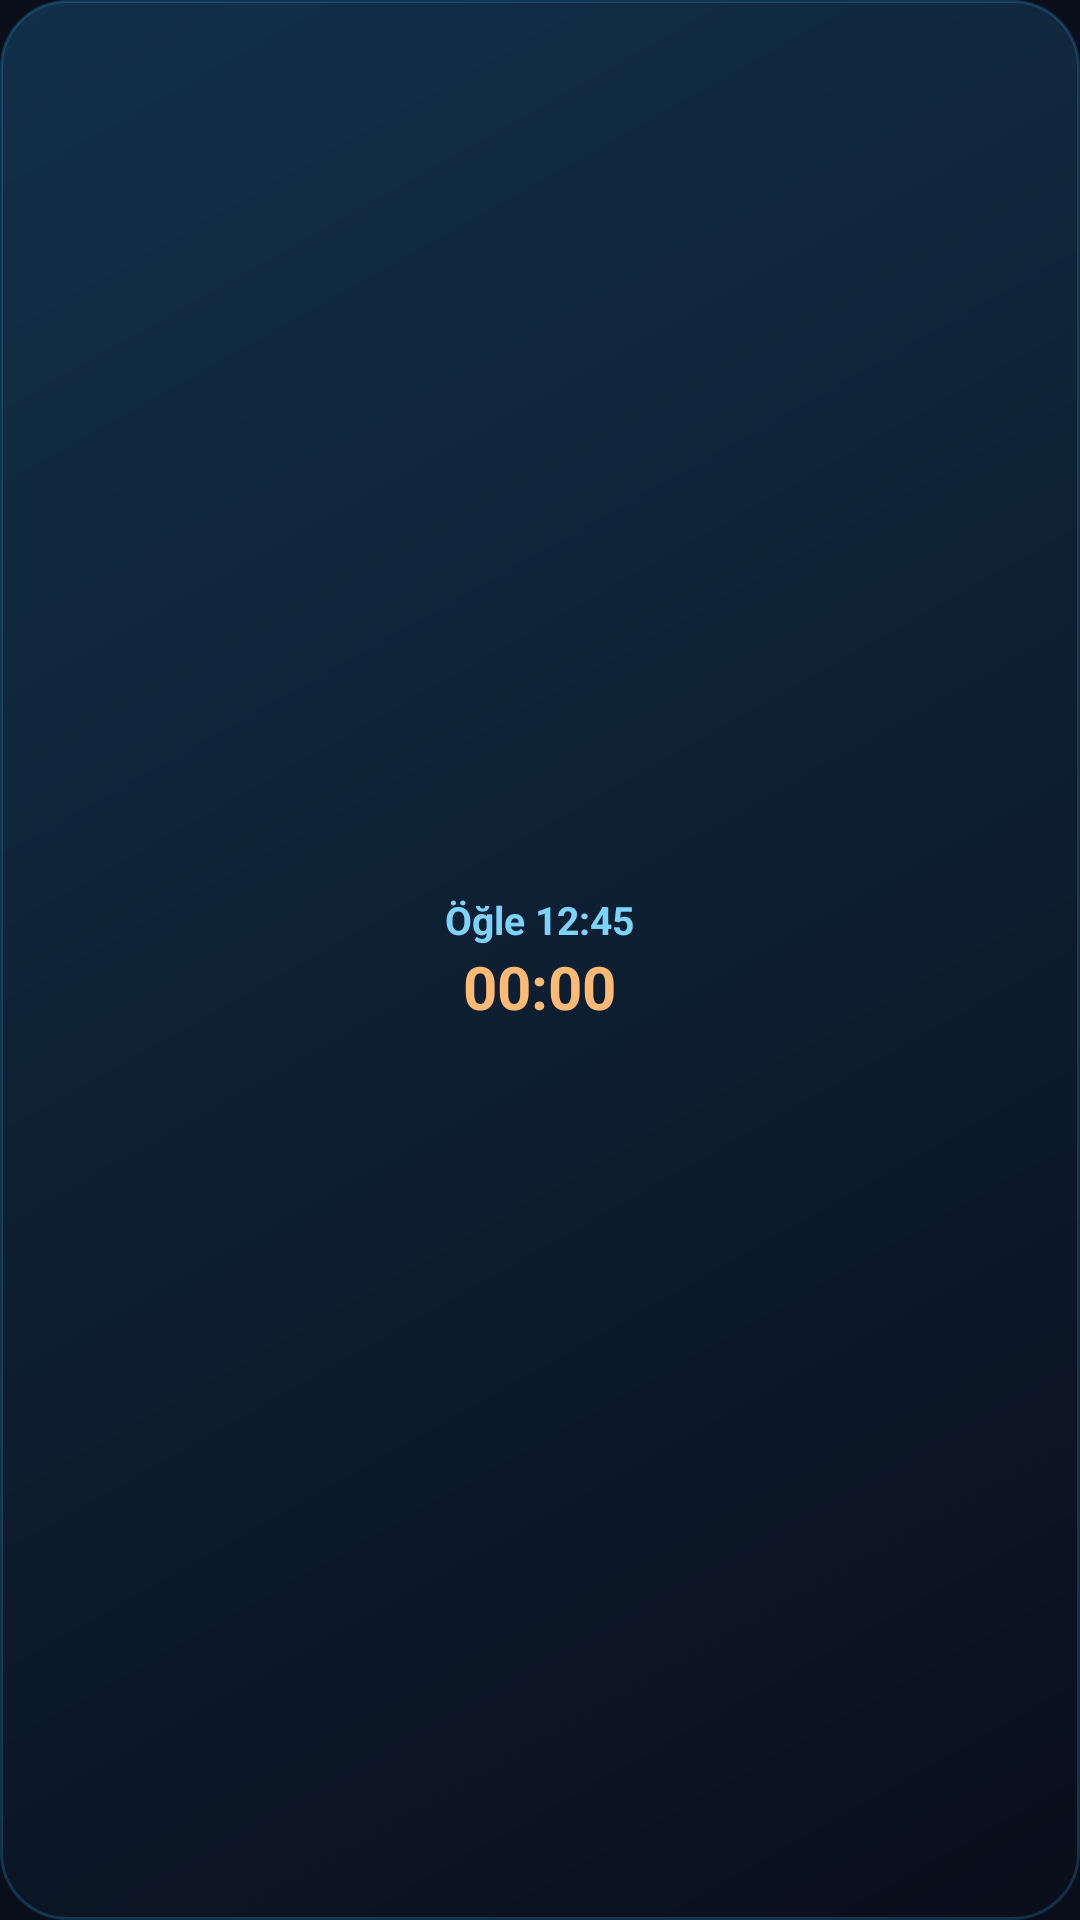

Produce the Android XML layout that renders to this screen, including the resource entries it uses.
<!-- AndroidManifest.xml: application theme Theme.TamVakti -->
<!-- res/layout/widget_small.xml -->
<?xml version="1.0" encoding="utf-8"?>
<LinearLayout xmlns:android="http://schemas.android.com/apk/res/android"
    android:id="@+id/widget_root"
    android:layout_width="match_parent"
    android:layout_height="match_parent"
    android:background="@drawable/widget_bg"
    android:gravity="center"
    android:orientation="vertical"
    android:padding="8dp">
    <TextView
        android:id="@+id/w_name"
        android:layout_width="wrap_content"
        android:layout_height="wrap_content"
        android:maxLines="1"
        android:text="Öğle 12:45"
        android:textColor="@color/w_accent"
        android:textSize="13sp"
        android:textStyle="bold" />
    <Chronometer
        android:id="@+id/w_countdown"
        android:layout_width="wrap_content"
        android:layout_height="wrap_content"
        android:textColor="@color/w_count"
        android:textSize="20sp"
        android:textStyle="bold" />
</LinearLayout>
<!-- resources referenced by this layout -->
<resources>
  <color name="w_accent">#7DD3FC</color>
  <color name="w_count">#FDBA74</color>
  <!-- drawable widget_bg (drawable) -->
  <?xml version="1.0" encoding="utf-8"?>
  <shape xmlns:android="http://schemas.android.com/apk/res/android" android:shape="rectangle">
      <gradient
          android:angle="135"
          android:endColor="#12304A"
          android:startColor="#090E1A" />
      <stroke
          android:width="1dp"
          android:color="#3338BDF8" />
      <corners android:radius="22dp" />
  </shape>
  <style name="Theme.TamVakti" parent="Theme.MaterialComponents.DayNight.NoActionBar">
          <item name="colorPrimary">@color/primary</item>
          <item name="colorPrimaryDark">@color/primary_dark</item>
          <item name="android:windowBackground">@color/background_dark</item>
          <item name="android:statusBarColor">@color/background_dark</item>
          <item name="android:navigationBarColor">@color/background_dark</item>
      </style>
  <color name="primary">#38BDF8</color>
  <color name="primary_dark">#0EA5E9</color>
  <color name="background_dark">#090E1A</color>
</resources>
